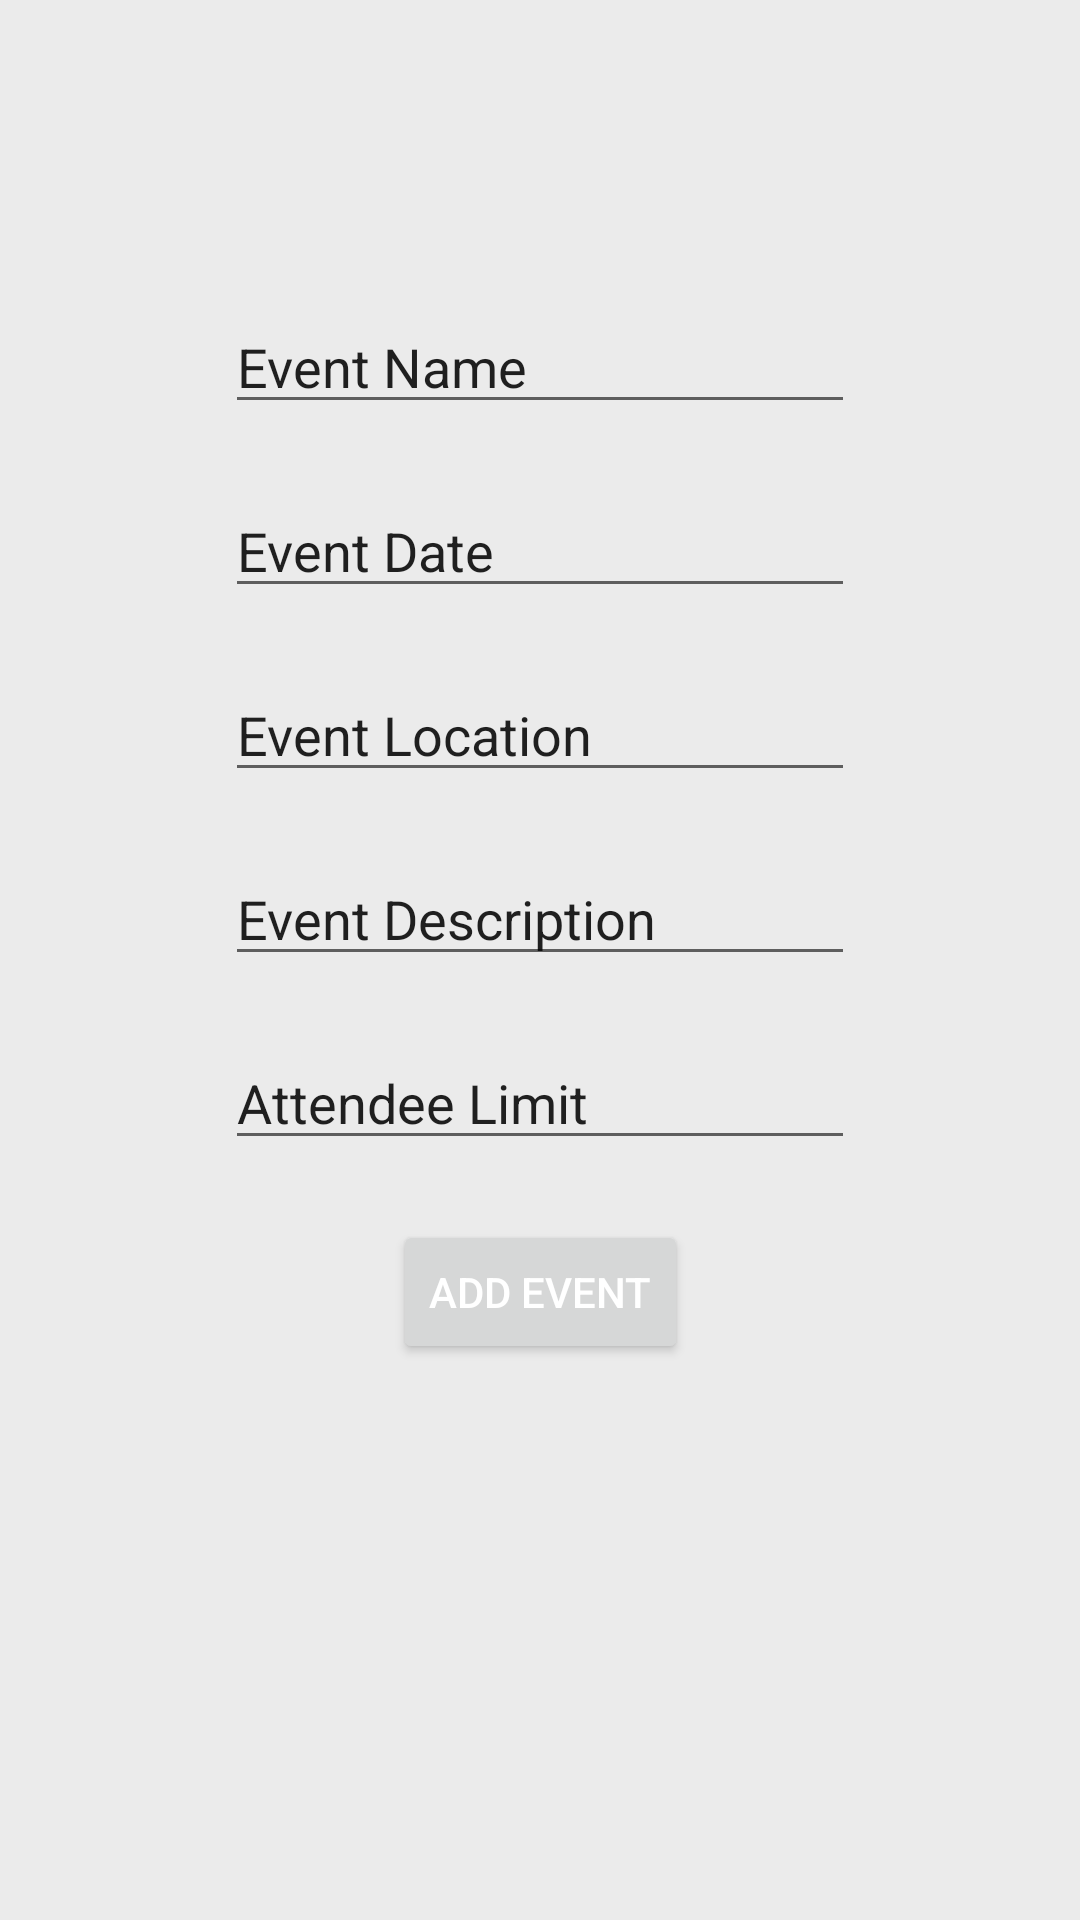

Produce the Android XML layout that renders to this screen, including the resource entries it uses.
<!-- AndroidManifest.xml: application theme AppTheme -->
<!-- res/layout/activity_create_event.xml -->
<?xml version="1.0" encoding="utf-8"?>
<androidx.constraintlayout.widget.ConstraintLayout xmlns:android="http://schemas.android.com/apk/res/android"
    xmlns:app="http://schemas.android.com/apk/res-auto"
    xmlns:tools="http://schemas.android.com/tools"
    android:layout_width="match_parent"
    android:layout_height="match_parent"
    tools:context=".CreateEvent">
    <androidx.constraintlayout.widget.ConstraintLayout
        android:background="@color/grey"
        android:layout_width="match_parent"
        android:layout_height="match_parent">

        <EditText
            android:id="@+id/edit_event_name"
            android:layout_width="wrap_content"
            android:layout_height="wrap_content"
            android:layout_marginTop="100dp"
            android:ems="10"
            android:inputType="text"
            android:text="Event Name"
            app:layout_constraintEnd_toEndOf="parent"
            app:layout_constraintStart_toStartOf="parent"
            app:layout_constraintTop_toTopOf="parent" />

        <EditText
            android:id="@+id/edit_event_date"
            android:layout_width="wrap_content"
            android:layout_height="wrap_content"
            android:layout_marginTop="20dp"
            android:ems="10"
            android:inputType="text"
            android:text="Event Date"
            app:layout_constraintEnd_toEndOf="parent"
            app:layout_constraintStart_toStartOf="parent"
            app:layout_constraintTop_toBottomOf="@+id/edit_event_name" />

        <EditText
            android:id="@+id/edit_event_location"
            android:layout_width="wrap_content"
            android:layout_height="wrap_content"
            android:layout_marginTop="20dp"
            android:ems="10"
            android:inputType="text"
            android:text="Event Location"
            app:layout_constraintEnd_toEndOf="parent"
            app:layout_constraintStart_toStartOf="parent"
            app:layout_constraintTop_toBottomOf="@+id/edit_event_date" />

        <EditText
            android:id="@+id/edit_event_description"
            android:layout_width="wrap_content"
            android:layout_height="wrap_content"
            android:layout_marginTop="20dp"
            android:ems="10"
            android:inputType="text"
            android:text="Event Description"
            app:layout_constraintEnd_toEndOf="parent"
            app:layout_constraintStart_toStartOf="parent"
            app:layout_constraintTop_toBottomOf="@+id/edit_event_location" />

        <EditText
            android:id="@+id/edit_event_limit"
            android:layout_width="wrap_content"
            android:layout_height="wrap_content"
            android:layout_marginTop="20dp"
            android:ems="10"
            android:inputType="text"
            android:text="Attendee Limit"
            app:layout_constraintEnd_toEndOf="parent"
            app:layout_constraintStart_toStartOf="parent"
            app:layout_constraintTop_toBottomOf="@+id/edit_event_description" />

        <Button
            android:id="@+id/add_event"
            android:layout_width="wrap_content"
            android:layout_height="wrap_content"
            android:layout_marginTop="20dp"
            android:text="Add Event"
            app:layout_constraintEnd_toEndOf="parent"
            app:layout_constraintStart_toStartOf="parent"
            app:layout_constraintTop_toBottomOf="@+id/edit_event_limit" />

    </androidx.constraintlayout.widget.ConstraintLayout>
</androidx.constraintlayout.widget.ConstraintLayout>
<!-- resources referenced by this layout -->
<resources>
  <color name="grey">#80DEDEDE</color>
  <style name="AppTheme" parent="Theme.AppCompat.Light.DarkActionBar">
          <item name="colorPrimary">@color/primary_button</item>
          <item name="android:textColor">@android:color/white</item>
          <item name="android:navigationBarColor">@android:color/black</item>
      </style>
  <color name="primary_button">#0A6C2C</color>
</resources>
